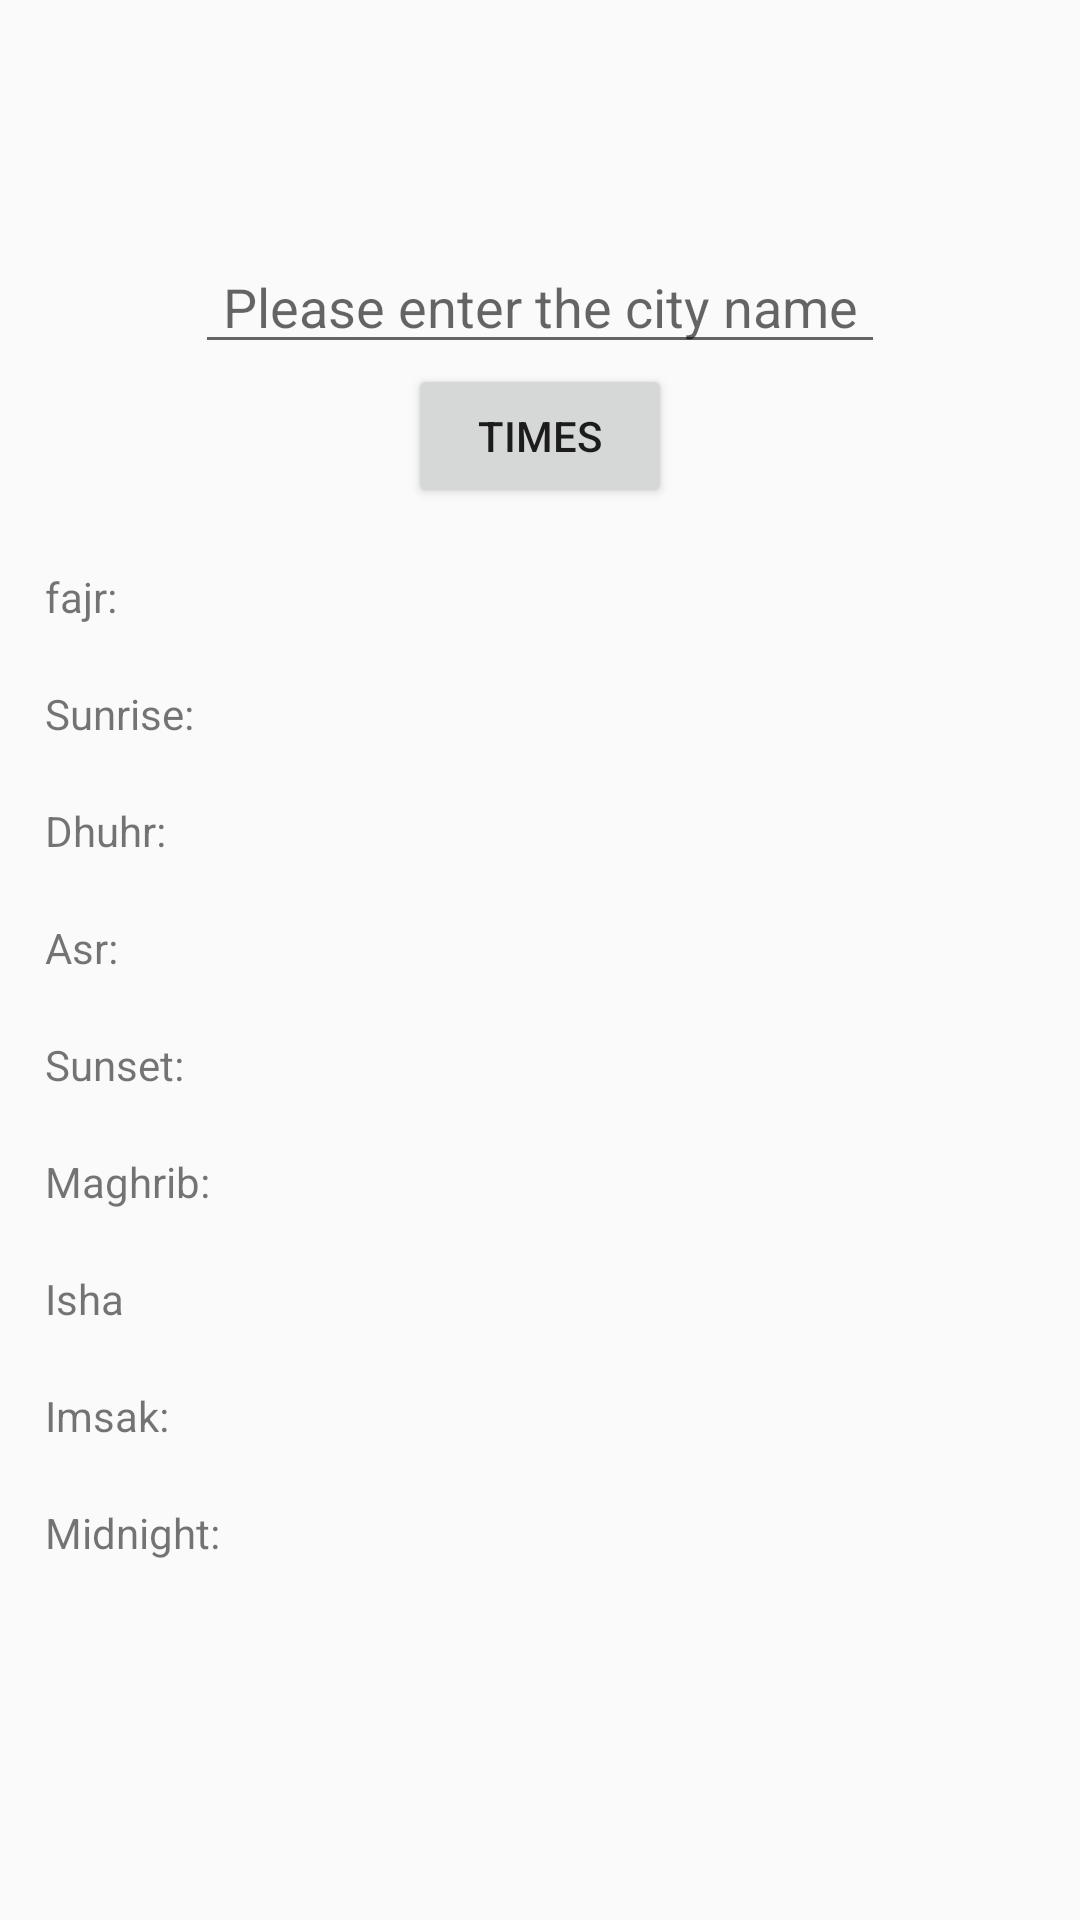

The Android layout XML behind this screen, and the referenced resources:
<!-- AndroidManifest.xml: application theme AppTheme -->
<!-- res/layout/activity_aladhan_times.xml -->
<?xml version="1.0" encoding="utf-8"?>
<LinearLayout xmlns:android="http://schemas.android.com/apk/res/android"
    xmlns:app="http://schemas.android.com/apk/res-auto"
    xmlns:tools="http://schemas.android.com/tools"
    android:layout_width="match_parent"
    android:layout_height="match_parent"
    android:orientation="vertical"
    android:paddingLeft="15dp"
    android:paddingRight="15dp"
    tools:context=".AladhanTimes">

    <EditText
        android:id="@+id/edtCity"
        android:layout_width="match_parent"
        android:layout_height="wrap_content"
        android:layout_marginLeft="50dp"
        android:layout_marginRight="50dp"
        android:layout_marginTop="80dp"
        android:hint="@string/enter_city_name"
        android:inputType="text"
        android:gravity="center"/>

    <Button
        android:id="@+id/btnTimes"
        android:layout_width="wrap_content"
        android:layout_height="wrap_content"
        android:layout_gravity="center"
        android:text="Times"/>

    <LinearLayout
        android:layout_width="match_parent"
        android:layout_height="wrap_content"
        android:orientation="horizontal"
        android:layout_marginTop="20dp">

    <TextView
        android:layout_width="200dp"
        android:layout_height="wrap_content"
        android:text="fajr:"/>
        <TextView
            android:id="@+id/txtFajr"
            android:layout_width="wrap_content"
            android:layout_height="wrap_content" />

    </LinearLayout>

    <LinearLayout
        android:layout_width="match_parent"
        android:layout_height="wrap_content"
        android:orientation="horizontal"
        android:layout_marginTop="20dp">

        <TextView
            android:layout_width="200dp"
            android:layout_height="wrap_content"
            android:text="@string/sunrise"/>

        <TextView
            android:id="@+id/txtSunrise"
            android:layout_width="wrap_content"
            android:layout_height="wrap_content" />

    </LinearLayout>
    <LinearLayout
        android:layout_width="match_parent"
        android:layout_height="wrap_content"
        android:orientation="horizontal"
        android:layout_marginTop="20dp">

        <TextView
            android:layout_width="200dp"
            android:layout_height="wrap_content"
            android:text="@string/dhuhr" />
        <TextView
            android:id="@+id/txtDhuhr"
            android:layout_width="wrap_content"
            android:layout_height="wrap_content" />

    </LinearLayout>
    <LinearLayout
        android:layout_width="match_parent"
        android:layout_height="wrap_content"
        android:orientation="horizontal"
        android:layout_marginTop="20dp">

        <TextView
            android:layout_width="200dp"
            android:layout_height="wrap_content"
            android:text="@string/asr"/>
        <TextView
            android:id="@+id/txtAsr"
            android:layout_width="wrap_content"
            android:layout_height="wrap_content" />

    </LinearLayout>
    <LinearLayout
        android:layout_width="match_parent"
        android:layout_height="wrap_content"
        android:orientation="horizontal"
        android:layout_marginTop="20dp">

        <TextView
            android:layout_width="200dp"
            android:layout_height="wrap_content"
            android:text="@string/sunset"/>
        <TextView
            android:id="@+id/txtSunset"
            android:layout_width="wrap_content"
            android:layout_height="wrap_content" />

    </LinearLayout>
    <LinearLayout
        android:layout_width="match_parent"
        android:layout_height="wrap_content"
        android:orientation="horizontal"
        android:layout_marginTop="20dp">

        <TextView
            android:layout_width="200dp"
            android:layout_height="wrap_content"
            android:text="@string/maghrib"/>
        <TextView
            android:id="@+id/txtMaghrib"
            android:layout_width="wrap_content"
            android:layout_height="wrap_content" />

    </LinearLayout>
    <LinearLayout
        android:layout_width="match_parent"
        android:layout_height="wrap_content"
        android:orientation="horizontal"
        android:layout_marginTop="20dp">

        <TextView
            android:layout_width="200dp"
            android:layout_height="wrap_content"
            android:text="@string/isha"/>
        <TextView
            android:id="@+id/txtIsha"
            android:layout_width="wrap_content"
            android:layout_height="wrap_content" />

    </LinearLayout>
    <LinearLayout
        android:layout_width="match_parent"
        android:layout_height="wrap_content"
        android:orientation="horizontal"
        android:layout_marginTop="20dp">

        <TextView
            android:layout_width="200dp"
            android:layout_height="wrap_content"
            android:text="@string/imsak"/>
        <TextView
            android:id="@+id/txtImsak"
            android:layout_width="wrap_content"
            android:layout_height="wrap_content" />

    </LinearLayout>
    <LinearLayout
        android:layout_width="match_parent"
        android:layout_height="wrap_content"
        android:orientation="horizontal"
        android:layout_marginTop="20dp">

        <TextView
            android:layout_width="200dp"
            android:layout_height="wrap_content"
            android:text="@string/midnight"/>
        <TextView
            android:id="@+id/txtMidnight"
            android:layout_width="wrap_content"
            android:layout_height="wrap_content" />

    </LinearLayout>


</LinearLayout>
<!-- resources referenced by this layout -->
<resources>
  <string name="asr">Asr:</string>
  <string name="dhuhr">Dhuhr:</string>
  <string name="enter_city_name">Please enter the city name</string>
  <string name="imsak">Imsak:</string>
  <string name="isha">Isha</string>
  <string name="maghrib">Maghrib:</string>
  <string name="midnight">Midnight:</string>
  <string name="sunrise">Sunrise:</string>
  <string name="sunset">Sunset:</string>
  <style name="AppTheme" parent="Theme.AppCompat.Light">
          
          <item name="colorPrimary">@color/colorPrimary</item>
          <item name="colorPrimaryDark">@color/colorPrimaryDark</item>
          <item name="colorAccent">@color/colorAccent</item>
      </style>
  <color name="colorPrimary">#F7BB07</color>
  <color name="colorPrimaryDark">#ffffff</color>
  <color name="colorAccent">#FFA000</color>
</resources>
